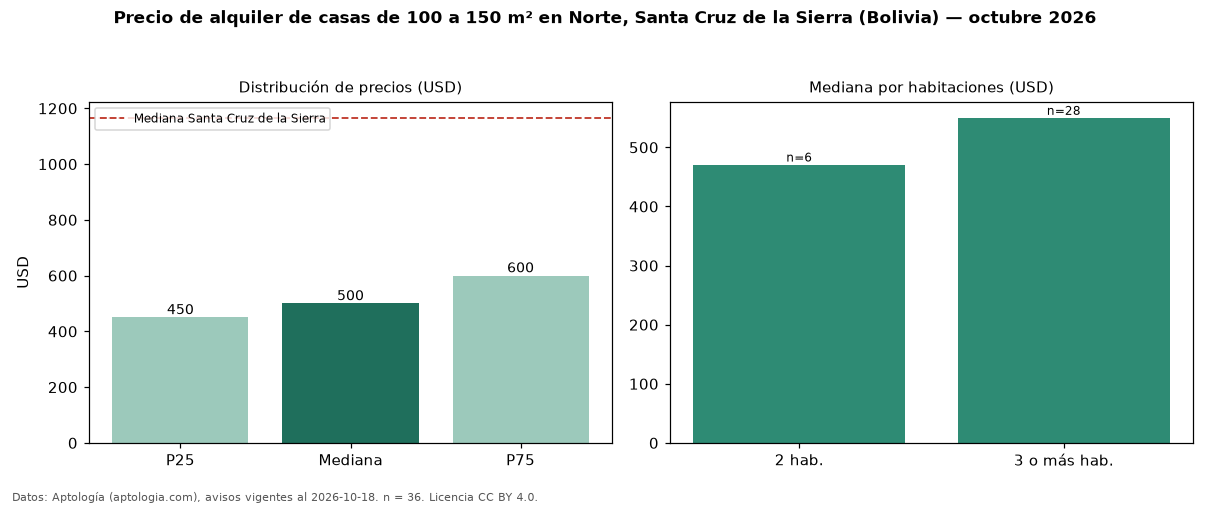

Source data for this figure (header and first rows):
seccion, metrica, valor, moneda, n
filtro, area4, de 100 a 150 m², , 36
precio, p25, 450.0, USD, 36
precio, mediana, 500.0, USD, 36
precio, p75, 600.0, USD, 36
precio, minimo, 215.0, USD, 36
precio, maximo, 1000, USD, 36
m2, mediana_precio_m2, 4.35, USD, 36
m2, area_mediana_m2, 120.0, m2, 36
banos, mediana_banos, 2.0, , 
parqueadero, pct_con_parqueadero, 100.0, %, 30
habitaciones, 2, 471.0, USD, 6
habitaciones, 3+, 550.0, USD, 28
ciudad, mediana_ciudad_referencia, 1166, USD, 
ciudad, mediana_m2_ciudad, 4.79, USD, 
fuente, fecha_datos, 2026-10-18, , 
fuente, atribucion, https://www.aptologia.com/bo, , 
fuente, licencia, CC BY 4.0, , 
